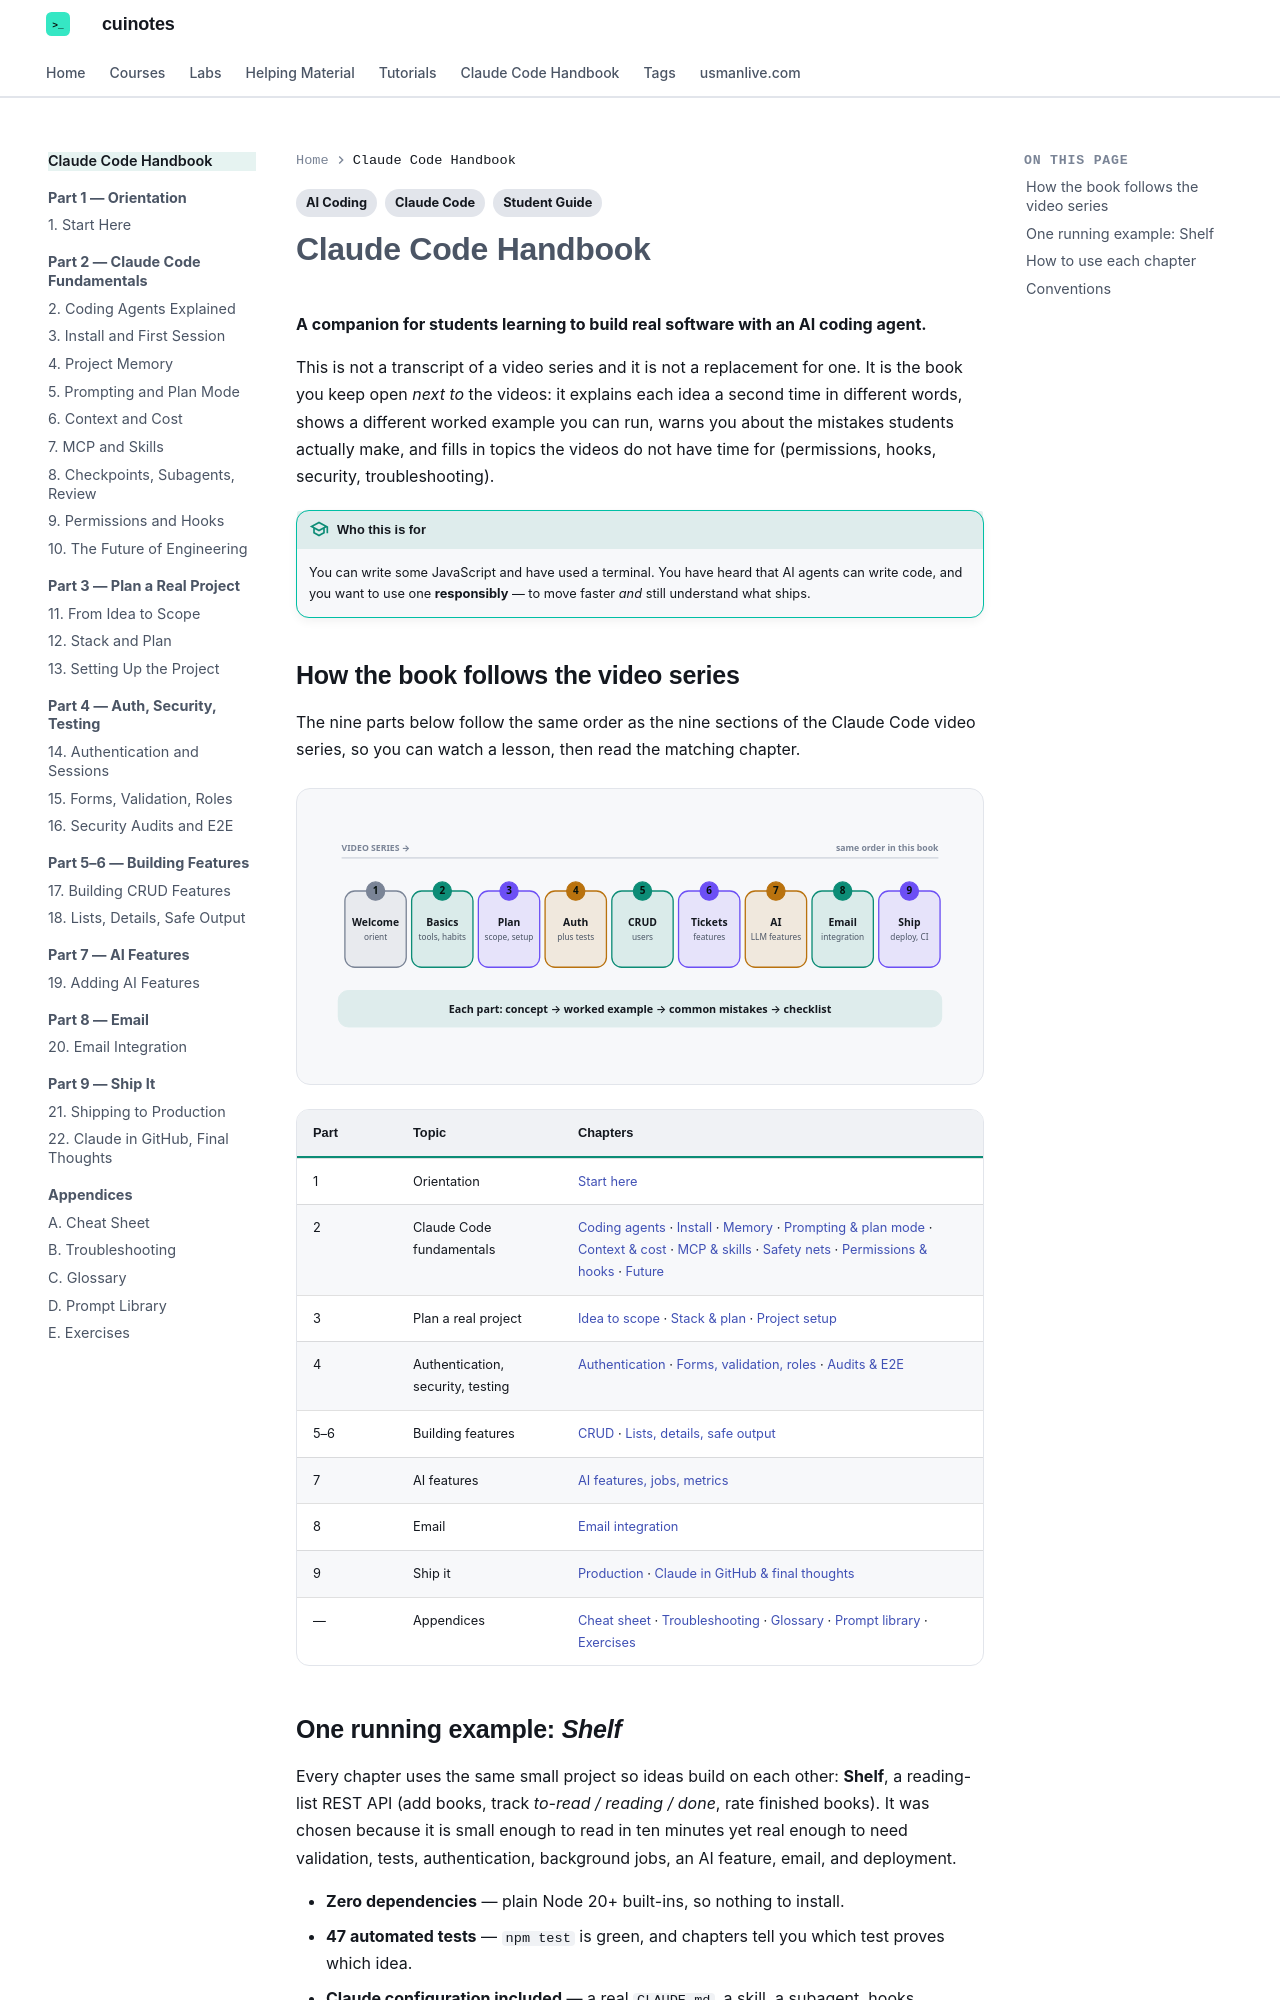

repository: mua22/mern-web-book · page: claude-code-handbook/index.html · generator: mkdocs

---
title: "Claude Code Handbook"
tags:
  - Claude Code
  - AI Coding
  - Student Guide
---

# Claude Code Handbook

**A companion for students learning to build real software with an AI coding agent.**

This is not a transcript of a video series and it is not a replacement for one. It is the book
you keep open *next to* the videos: it explains each idea a second time in different words,
shows a different worked example you can run, warns you about the mistakes students actually make,
and fills in topics the videos do not have time for (permissions, hooks, security, troubleshooting).

!!! tip "Who this is for"
    You can write some JavaScript and have used a terminal. You have heard that AI agents can write
    code, and you want to use one **responsibly** — to move faster *and* still understand what ships.

## How the book follows the video series

The nine parts below follow the same order as the nine sections of the Claude Code video series, so
you can watch a lesson, then read the matching chapter.

<div class="cu-svg-diagram" markdown>
--8<-- "docs/claude-code-handbook/diagrams/series-map.svg"
</div>

| Part | Topic | Chapters |
|---|---|---|
| 1 | Orientation | [Start here](01-start-here.md) |
| 2 | Claude Code fundamentals | [Coding agents](02-coding-agents-explained.md) · [Install](03-install-and-first-session.md) · [Memory](04-project-memory.md) · [Prompting & plan mode](05-prompting-and-plan-mode.md) · [Context & cost](06-context-and-cost.md) · [MCP & skills](07-mcp-and-skills.md) · [Safety nets](08-checkpoints-subagents-review.md) · [Permissions & hooks](09-permissions-and-hooks.md) · [Future](10-future-of-engineering.md) |
| 3 | Plan a real project | [Idea to scope](11-idea-to-scope.md) · [Stack & plan](12-stack-and-plan.md) · [Project setup](13-project-setup.md) |
| 4 | Authentication, security, testing | [Authentication](14-authentication.md) · [Forms, validation, roles](15-login-validation-roles.md) · [Audits & E2E](16-audit-and-e2e.md) |
| 5–6 | Building features | [CRUD](17-building-crud.md) · [Lists, details, safe output](18-lists-details-xss.md) |
| 7 | AI features | [AI features, jobs, metrics](19-ai-features.md) |
| 8 | Email | [Email integration](20-email-integration.md) |
| 9 | Ship it | [Production](21-shipping-to-production.md) · [Claude in GitHub & final thoughts](22-claude-in-github-and-final-thoughts.md) |
| — | Appendices | [Cheat sheet](appendix-a-cheat-sheet.md) · [Troubleshooting](appendix-b-troubleshooting.md) · [Glossary](appendix-c-glossary.md) · [Prompt library](appendix-d-prompt-library.md) · [Exercises](appendix-e-exercises.md) |
